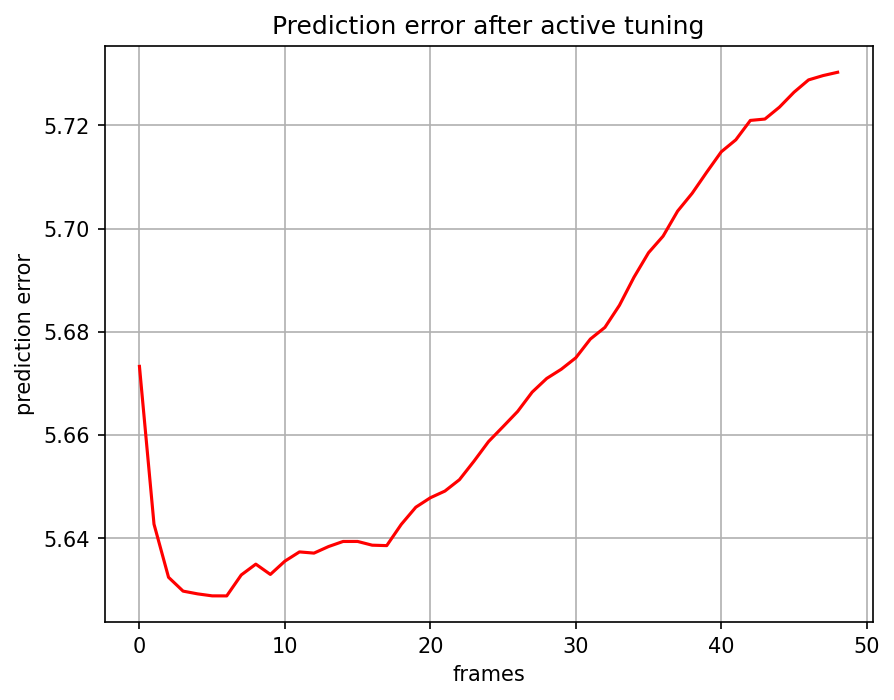

The data file committed next to this chart (first rows):
, 0
0, 5.673
1, 5.643
2, 5.632
3, 5.63
4, 5.629
5, 5.629
6, 5.629
7, 5.633
8, 5.635
9, 5.633
10, 5.636
11, 5.637
12, 5.637
13, 5.638
14, 5.639
15, 5.639
16, 5.639
17, 5.639
18, 5.643
19, 5.646
20, 5.648
21, 5.649
22, 5.651
23, 5.655
24, 5.659
25, 5.662
26, 5.665
27, 5.668
28, 5.671
29, 5.673
30, 5.675
31, 5.679
32, 5.681
33, 5.685
34, 5.691
35, 5.695
36, 5.699
37, 5.703
38, 5.707
39, 5.711
40, 5.715
41, 5.717
42, 5.721
43, 5.721
44, 5.724
45, 5.726
46, 5.729
47, 5.73
48, 5.73
